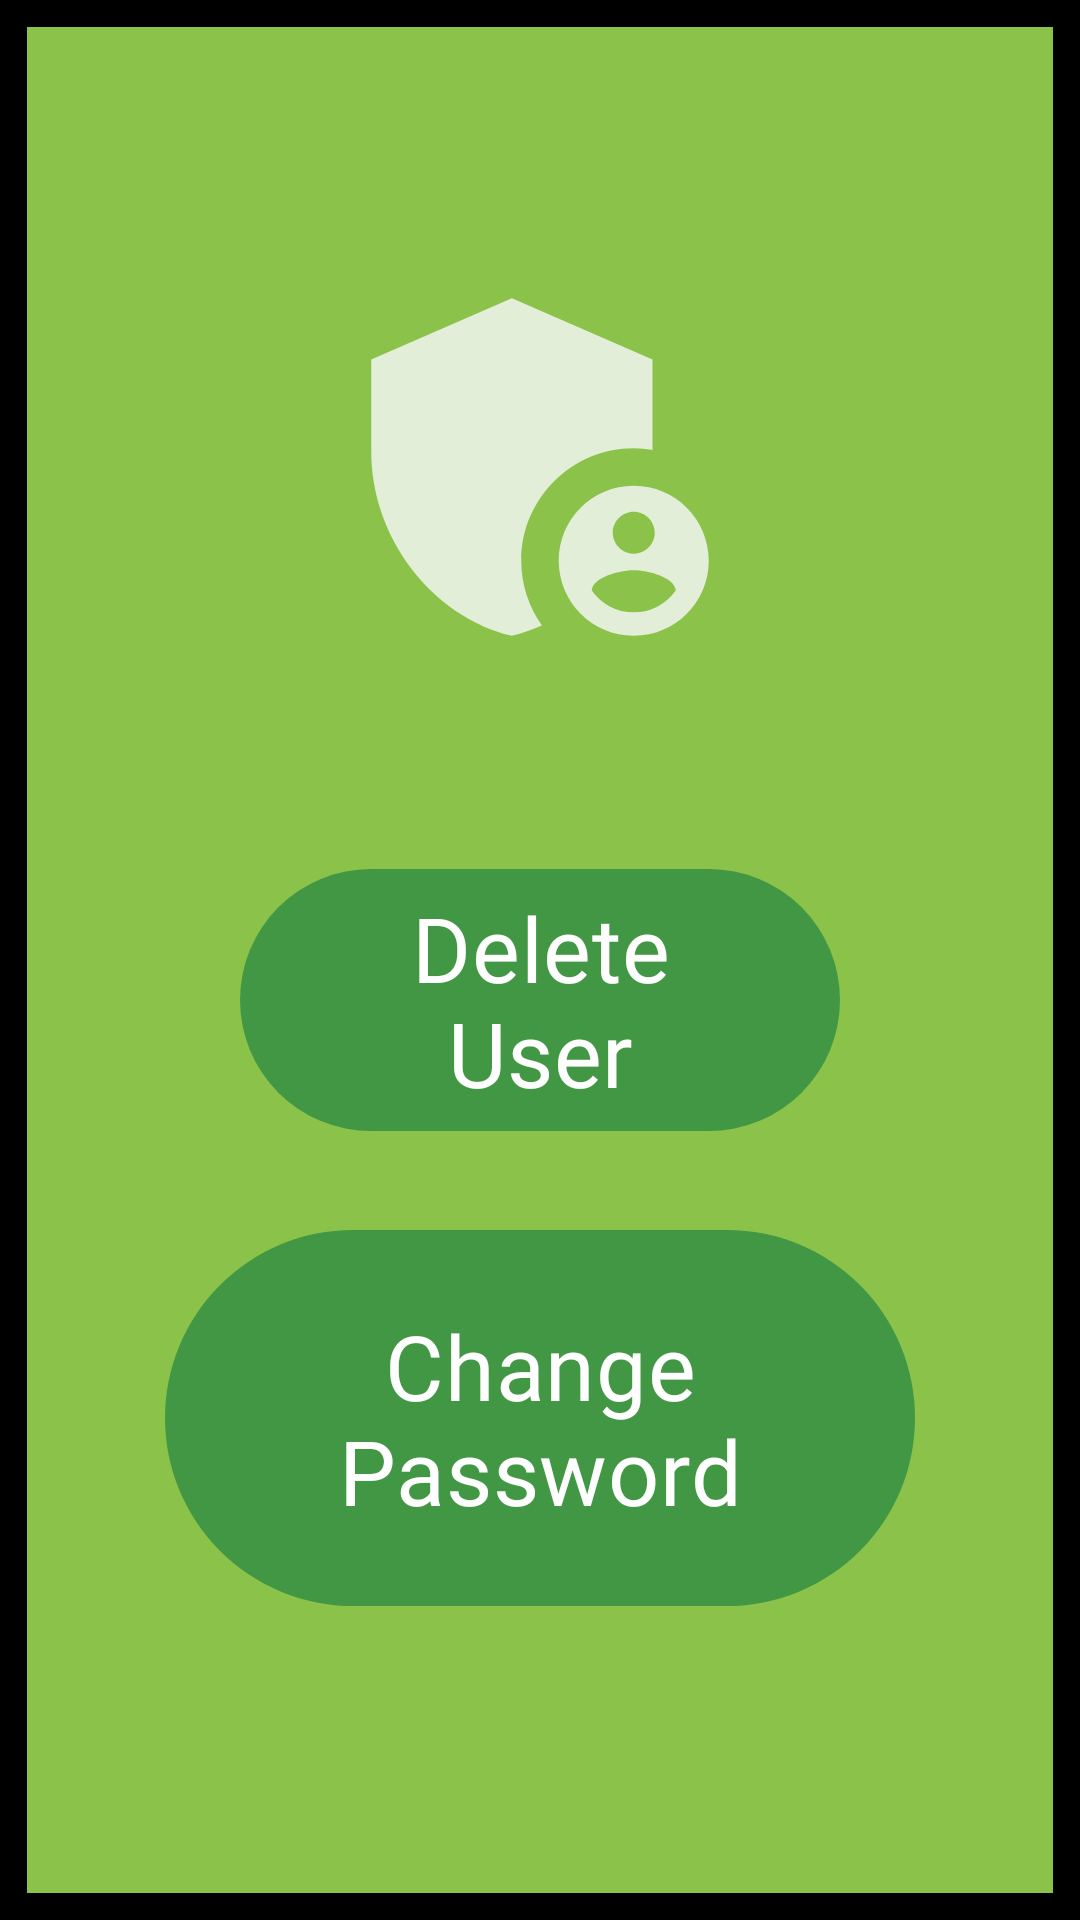

This screen was rendered from an Android layout file. Write that file and the resources it references.
<!-- AndroidManifest.xml: application theme Theme.TheDigitalNoteLibrary -->
<!-- res/layout/admin_user_options.xml -->
<?xml version="1.0" encoding="utf-8"?>
<RelativeLayout xmlns:android="http://schemas.android.com/apk/res/android"
    xmlns:tools="http://schemas.android.com/tools"
    android:layout_width="match_parent"
    android:layout_height="match_parent"
    android:gravity="center"
    android:background="@color/my_secondary">


    <RelativeLayout
        android:layout_width="match_parent"
        android:layout_height="match_parent"
        android:gravity="center"
        android:orientation="vertical"
        android:background="@drawable/screen_border">




        <ImageView
            android:layout_width="150dp"
            android:layout_height="150dp"
            android:layout_centerHorizontal="true"
            android:layout_marginVertical="5dp"
            android:layout_marginStart="24dp"
            android:id="@+id/admin_user_options_icon"
            android:src="@drawable/baseline_admin_panel_settings_24"
            />

        <LinearLayout
            android:layout_width="match_parent"
            android:layout_height="wrap_content"
            android:orientation="vertical"
            android:padding="25dp"
            android:id="@+id/admin_users_options"
            android:layout_below="@id/admin_user_options_icon"
            >

            <com.google.android.material.button.MaterialButton
                android:layout_width="200dp"
                android:layout_height="wrap_content"
                android:layout_marginTop="25dp"
                android:text="Delete User"
                android:fontFamily="@font/aleo_bold"
                android:textColor="@color/white"
                android:textSize="30sp"
                android:id="@+id/admin_users_delete_btn"
                android:layout_gravity="center"
                />

            <com.google.android.material.button.MaterialButton
                android:layout_width="250dp"
                android:layout_height="wrap_content"
                android:layout_marginTop="25dp"
                android:text="Change Password"
                android:padding="25dp"
                android:fontFamily="@font/aleo_bold"
                android:textColor="@color/white"
                android:textSize="30sp"
                android:id="@+id/admin_users_change_password_btn"
                android:layout_gravity="center"
                />



        </LinearLayout>

    </RelativeLayout>

</RelativeLayout>
<!-- resources referenced by this layout -->
<resources>
  <color name="my_secondary">#8BC34A</color>
  <color name="white">#FFFFFFFF</color>
  <!-- drawable baseline_admin_panel_settings_24 (drawable) -->
  <vector android:height="24dp" android:tint="#E3EED8"
      android:viewportHeight="24" android:viewportWidth="24"
      android:width="24dp" xmlns:android="http://schemas.android.com/apk/res/android">
      <path android:fillColor="@android:color/white" android:pathData="M17,11c0.34,0 0.67,0.04 1,0.09V6.27L10.5,3L3,6.27v4.91c0,4.54 3.2,8.79 7.5,9.82c0.55,-0.13 1.08,-0.32 1.6,-0.55C11.41,19.47 11,18.28 11,17C11,13.69 13.69,11 17,11z"/>
      <path android:fillColor="@android:color/white" android:pathData="M17,13c-2.21,0 -4,1.79 -4,4c0,2.21 1.79,4 4,4s4,-1.79 4,-4C21,14.79 19.21,13 17,13zM17,14.38c0.62,0 1.12,0.51 1.12,1.12s-0.51,1.12 -1.12,1.12s-1.12,-0.51 -1.12,-1.12S16.38,14.38 17,14.38zM17,19.75c-0.93,0 -1.74,-0.46 -2.24,-1.17c0.05,-0.72 1.51,-1.08 2.24,-1.08s2.19,0.36 2.24,1.08C18.74,19.29 17.93,19.75 17,19.75z"/>
  </vector>
  <!-- drawable screen_border (drawable) -->
  <?xml version="1.0" encoding="utf-8"?>
  <shape xmlns:android="http://schemas.android.com/apk/res/android" android:shape="rectangle">
      <stroke android:color="@color/black" android:width="9dp"/>
  
  </shape>
  <style name="Theme.TheDigitalNoteLibrary" parent="Base.Theme.TheDigitalNoteLibrary" />
  <color name="black">#FF000000</color>
  <style name="Base.Theme.TheDigitalNoteLibrary" parent="Theme.Material3.DayNight.NoActionBar">
          
          <item name="colorPrimary">@color/my_primary</item>
          <item name="colorPrimaryVariant">@color/my_primary</item>
          <item name="colorOnPrimary">@color/my_primary</item>
          
          <item name="colorSecondary">@color/my_secondary</item>
          <item name="colorSecondaryVariant">@color/my_secondary</item>
          <item name="colorOnSecondary">@color/my_secondary</item>
          
          <item name="android:statusBarColor" tools:targetApi="l">@color/my_primary</item>
          
      </style>
  <color name="my_primary">#429745</color>
</resources>
